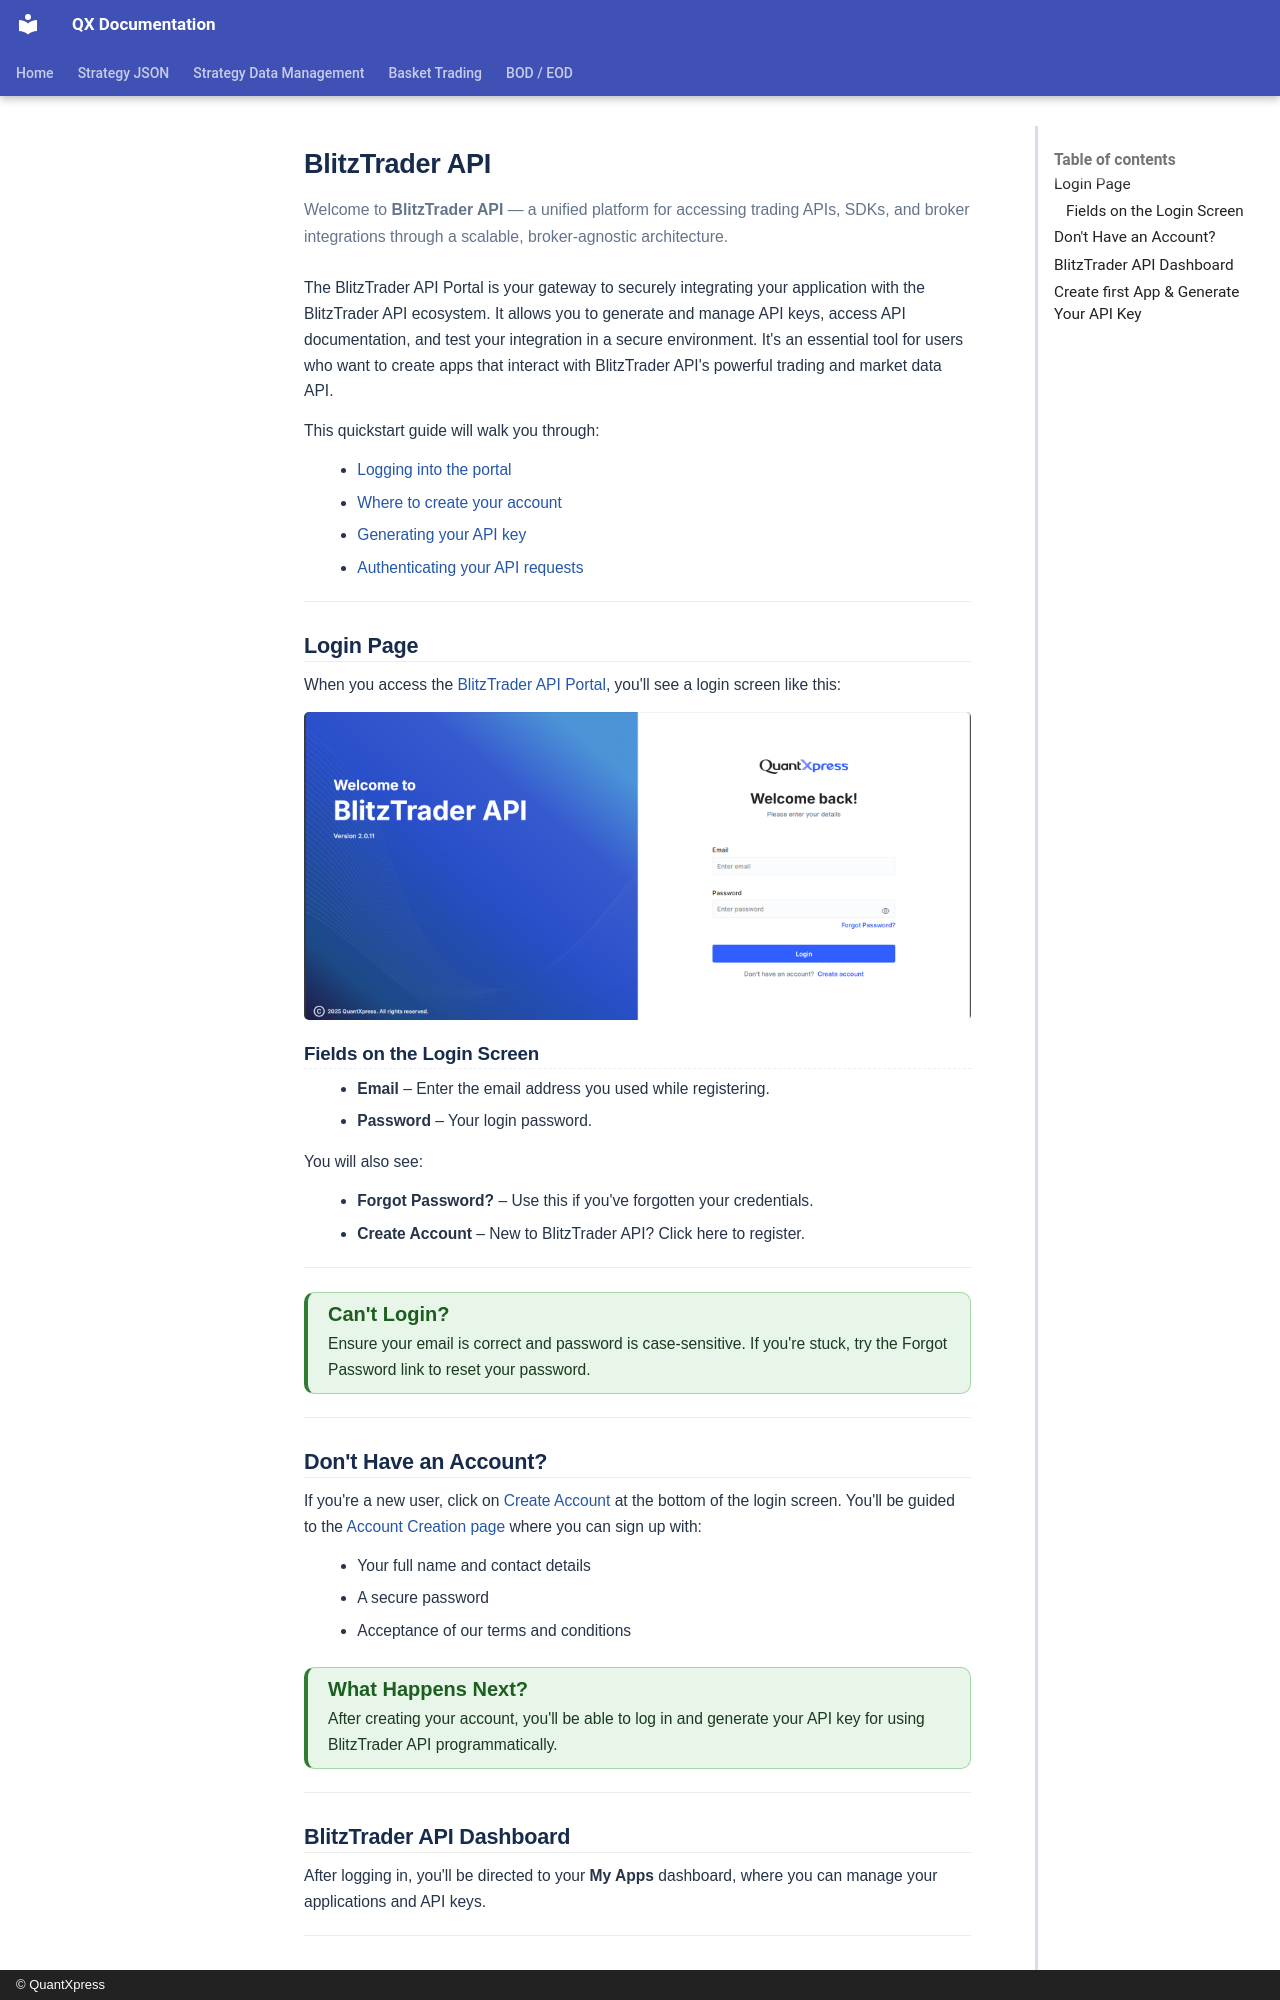

repository: Rohan-quantxpress/QX-Documentation · page: blitz-api/index.html · generator: mkdocs · copyright: © QuantXpress

# **BlitzTrader API**

Welcome to **BlitzTrader API** — a unified platform for accessing trading APIs, SDKs, and broker integrations through a scalable, broker-agnostic architecture.

The BlitzTrader API Portal is your gateway to securely integrating your application with the BlitzTrader API ecosystem. It allows you to generate and manage API keys, access API documentation, and test your integration in a secure environment. It's an essential tool for users who want to create apps that interact with BlitzTrader API's powerful trading and market data API.

This quickstart guide will walk you through:

- [Logging into the portal](#login-page)
- [Where to create your account](userSetup/createAccount.md)
- [Generating your API key](userSetup/generateKey.md)
- [Authenticating your API requests](api/authentication.md)

---

## Login Page

When you access the [BlitzTrader API Portal](https://{baseurl}/app/login), you'll see a login screen like this:

![Login Screen](assets/login-screen.png)

### Fields on the Login Screen

- **Email** – Enter the email address you used while registering.
- **Password** – Your login password.

You will also see:

- **Forgot Password?** – Use this if you've forgotten your credentials.
- **Create Account** – New to BlitzTrader API? Click here to register.

---

!!! tip "**Can't Login?**"
    Ensure your email is correct and password is case-sensitive.
    If you're stuck, try the Forgot Password link to reset your password.

---

## Don't Have an Account?

If you're a new user, click on [Create Account](https://{baseurl}/app/signup) at the bottom of the login screen.
You'll be guided to the [Account Creation page](userSetup/createAccount.md) where you can sign up with:

- Your full name and contact details
- A secure password
- Acceptance of our terms and conditions

!!! tip "**What Happens Next?**"
    After creating your account, you'll be able to log in and generate your API key for using BlitzTrader API programmatically.

---

## BlitzTrader API Dashboard

After logging in, you'll be directed to your **My Apps** dashboard, where you can manage your applications and API keys.

---
